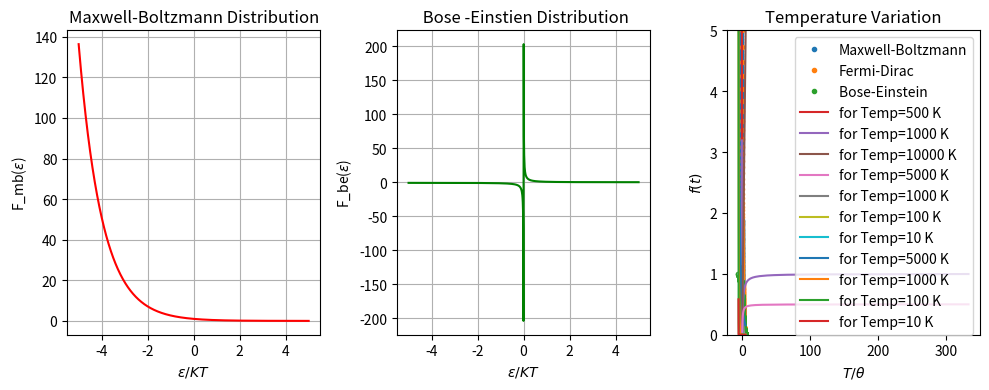

Python code for this plot:
# -*- coding: utf-8 -*-
"""
Created on Fri Jan 13 08:54:11 2023

@author: LENOVO
"""

# [redacted]
# [redacted]
#Prac2:Plot the following functions at different temp and energy of the system.
'''
                (1) Maxwell-Boltzmann Distribution
                (2) Bose-Einstein Distribution
                (3) Fermi-Dirac Distribution
'''
# importing libraries
import numpy as np
import matplotlib.pyplot as plt

# Maxwell-Boltzmann Distribution 
def max_bolt(E,T):
    f=[]
    a=1 #constant
    for i in range(len(E)):
        e=(-E[i]/(k*T))  #exp(-x)
        f.append(np.exp(e))  
    return f

k_eV= 8.617333262*10**(-5)        # eV/K (boltzman const)
k=k_eV
k_j=1.38064852*10**(-23)          # J/K
t=11805                          # K                        
temp_in_eV=t*k_eV                 # eV
temp_in_j=t*k_j               # J
temp_conv=temp_in_eV
yl=5
E=np.linspace(-yl,yl,1000)
x=E*temp_conv
y1=max_bolt(E, t)

# Bose -Einstien Distribution
def bos_ein(E,T):
    b=[]    
    for i in range(len(E)):
        e=(E[i]/(k*T))-(U/(k*T))  
        b.append(1/(np.exp(e)-1))  #1/(exp(alpha+x) - 1)
    return b 
#q=0    
#U=q*temp_conv 
U=0
y2=bos_ein(E, t)

#Fermi Dirac
def fer_dir(E,T):
    f=[]
    for i in range(len(E)):
        e=(E[i]/(k*T))-(Ef/(k*T))  #1/(exp(x)*np.exp(alpha)+1)
        f.append(1/(np.exp(e)+1))
    return f
#Ef=q*temp_conv 
Ef=0 
y3=fer_dir(E, t)

#plotting
fig,axes=plt.subplots(1,3,figsize=(10,4))
axes[0].plot(E,y1,"red")
axes[0].set_title("Maxwell-Boltzmann Distribution")
axes[0].set_xlabel("$\epsilon/KT$")
axes[0].set_ylabel("F_mb($\epsilon$)")
axes[0].grid()

axes[1].plot(E,y2,"green")
axes[1].set_title(" Bose -Einstien Distribution")
axes[1].set_xlabel("$\epsilon/KT$")
axes[1].set_ylabel("F_be($\epsilon$)")
#axes[1].set_ylim(0,200)
#axes[1].set_xlim(0,5)
axes[1].grid()

axes[2].plot(E,y3,"orange")
axes[2].set_title(" Fermi -Dirac Distribution")
axes[2].set_xlabel("$\epsilon/KT$")
axes[2].set_ylabel("F_fd($\epsilon$)")
axes[2].grid()

fig.tight_layout()
plt.show()

#all three in one graph
plt.plot(x,y1,".",label="Maxwell-Boltzmann")
plt.plot(x,y2,".",label="Fermi-Dirac")
plt.plot(x,y3,".",label="Bose-Einstein ")
plt.grid()
plt.title("Distribution Graph")
plt.xlabel("$\epsilon/KT$")
plt.ylabel("F($\epsilon$)")
plt.ylim(0,1)
plt.legend()
plt.show() 

Tlist=[5000,1000,100,10]       #list of temp     
Tlist_Energy=k*np.array(Tlist)
Tmax=Tlist_Energy.max()

#Maxwell-Boltzmann as a function of energy
T1 = [500, 1000, 10000]
e = np.linspace(-0.1, 0.1, 200)

for T in T1:
    z0=max_bolt(e, T)
    plt.plot(e,z0,label=f"for Temp={T} K")
plt.xlabel("$\epsilon $")
plt.ylabel("$ F_{MB}(\epsilon) $")
plt.title('Maxwell Boltzmann as function of energy')
plt.legend()
plt.grid()
plt.show()

#fermi-dirac as a function of energy
for T in Tlist:    
    Ef=1
    z1=fer_dir(E, T)
    plt.plot(E,z1,label=f"for Temp={T} K")
plt.grid()
plt.title("Fermi-Dirac for $E_f$ = 1 eV")
plt.xlabel("$\epsilon $")
plt.ylabel("$ F_{FD}(\epsilon) $")
plt.legend(loc="best")
plt.show()    

#Bose-Einstein as a function of energy
for T in Tlist:
    U=1
    E=np.linspace(U,U+2*Tmax,1000)
    w2=bos_ein(E, T)
    plt.plot(x,w2,label=f"for Temp={T} K")
plt.grid()
plt.title("Bose-Einstein for $ \mu $ = 1 eV ")
plt.xlabel("$\epsilon $")
plt.ylabel("$ F_{BE}(\epsilon) $")
plt.ylim(0,5)
plt.legend()
plt.show() 


def f_mb(x, alpha):
    return np.exp(-x)

def f_be(x, alpha):
    return 1/(np.exp(x+alpha) -1)

def f_fd(x, alpha):
    return 1/(np.exp(x+alpha) +1)

def distribution_analysis(fn, alpha, E_system, ptitle):    
   
    x = np.linspace(- alpha-3, -alpha+3, 1000)
    fx = [fn(i, alpha) for i in x]

    fx_arr = [i for i in fx if i>0]
    x_arr = [ x[j] for j in range(len(x)) if fx[j] > 0]
    
   
# Temperature Variation of the probability function
    theta = E_system/k
    T_by_theta = [1/i for i in x_arr]
    T_arr = []
    y_arr = []
    for i in range(len(x_arr)):
        t = (1/x_arr[i])
        if t >= 0:
            T_arr.append(t)
            y_arr.append(fx_arr[i])
    plt.xlabel(r'$T/\theta$')
    plt.ylabel(r'$f(t)$')
    plt.title(r'Temperature Variation')
    plt.plot(T_arr, y_arr)
    plt.grid()
    plt.show()

distribution_analysis(f_mb, 0, 0.1, 'Maxwell')
distribution_analysis(f_be, 0, 0.1, 'Bose-Einstein')
distribution_analysis(f_fd, 0, 0.1, 'Fermi-Dirac')

